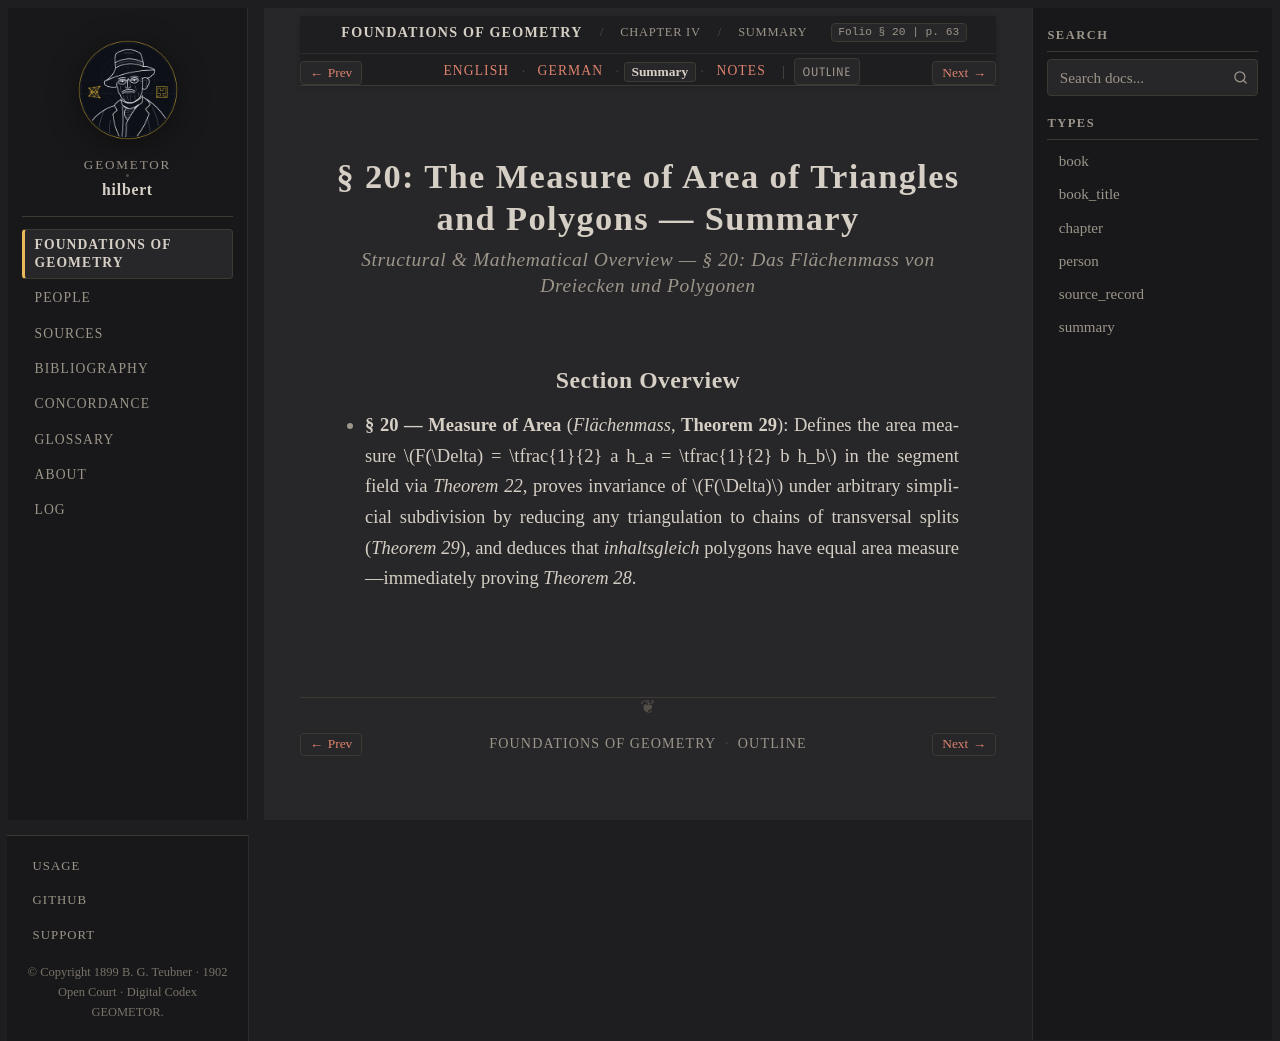

repository: geometor/hilbert · page: grundlagen/chapter_04/sec_20/summary.html · generator: sphinx

:layout: book
:canonical_id: § 20 (Summary)
:breadcrumb_title: Summary
:order: 20
:tracks: English: index | German: de | Summary: summary | Notes: notes

.. _grundlagen-summary-s20:

§ 20: The Measure of Area of Triangles and Polygons — Summary
=============================================================

.. rubric:: Structural & Mathematical Overview — *§ 20: Das Flächenmass von Dreiecken und Polygonen*

Section Overview
----------------

* **§ 20 — Measure of Area** (*Flächenmass*, **Theorem 29**): Defines the area measure :math:`F(\Delta) = \tfrac{1}{2} a h_a = \tfrac{1}{2} b h_b` in the segment field via `Theorem 22`, proves invariance of :math:`F(\Delta)` under arbitrary simplicial subdivision by reducing any triangulation to chains of transversal splits (`Theorem 29`), and deduces that *inhaltsgleich* polygons have equal area measure—immediately proving `Theorem 28`.
